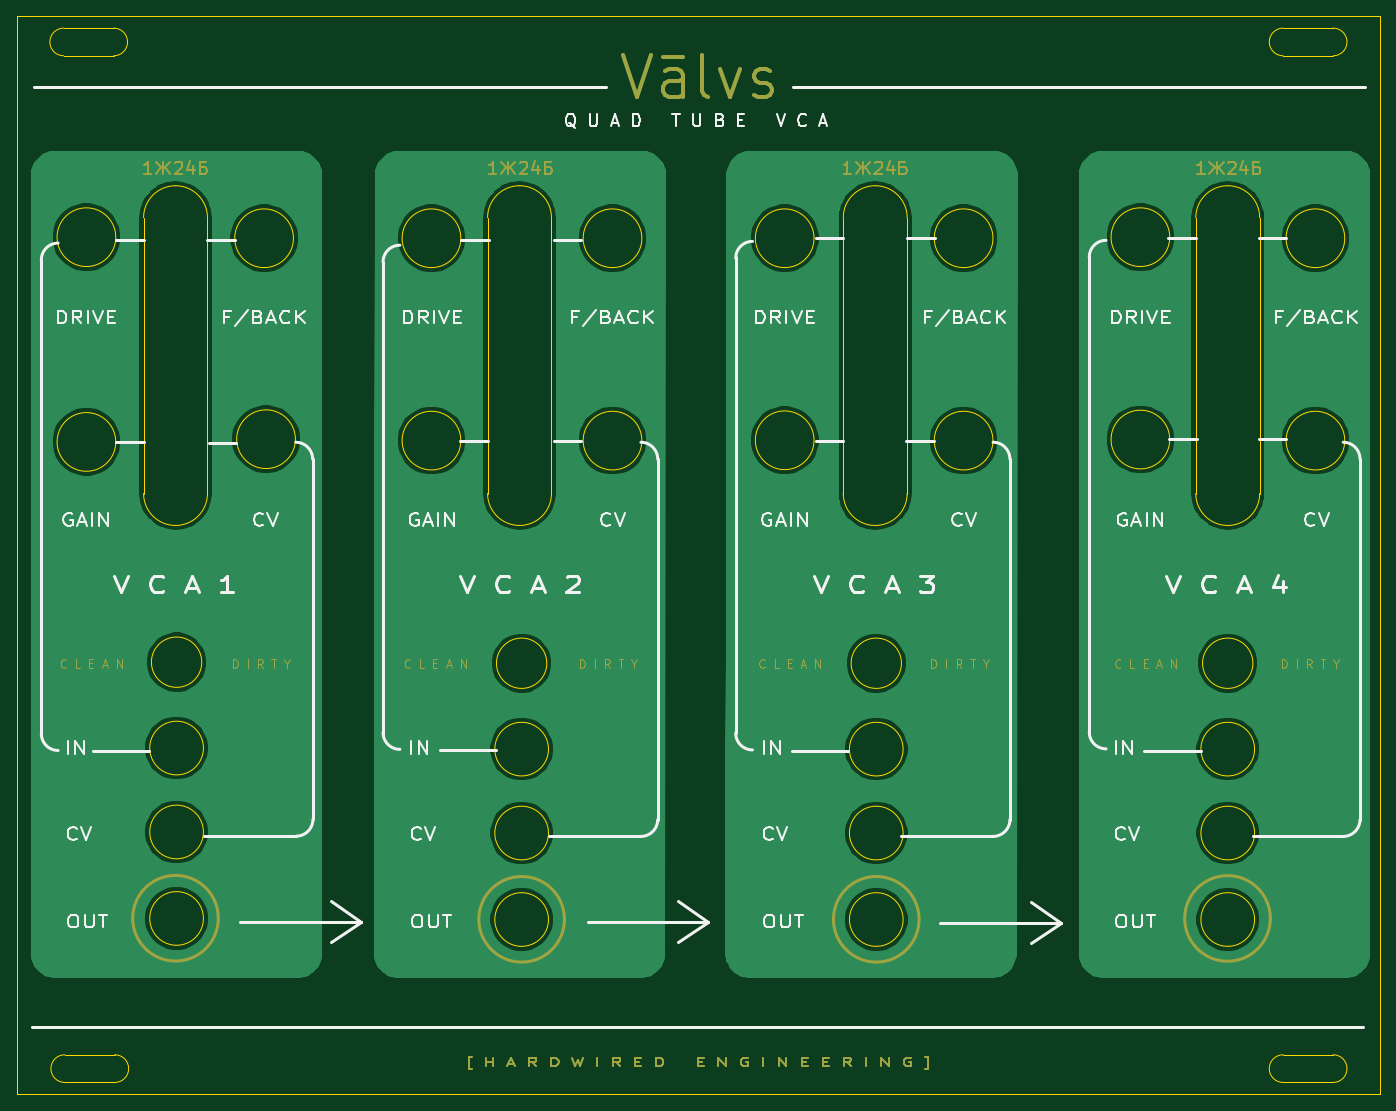
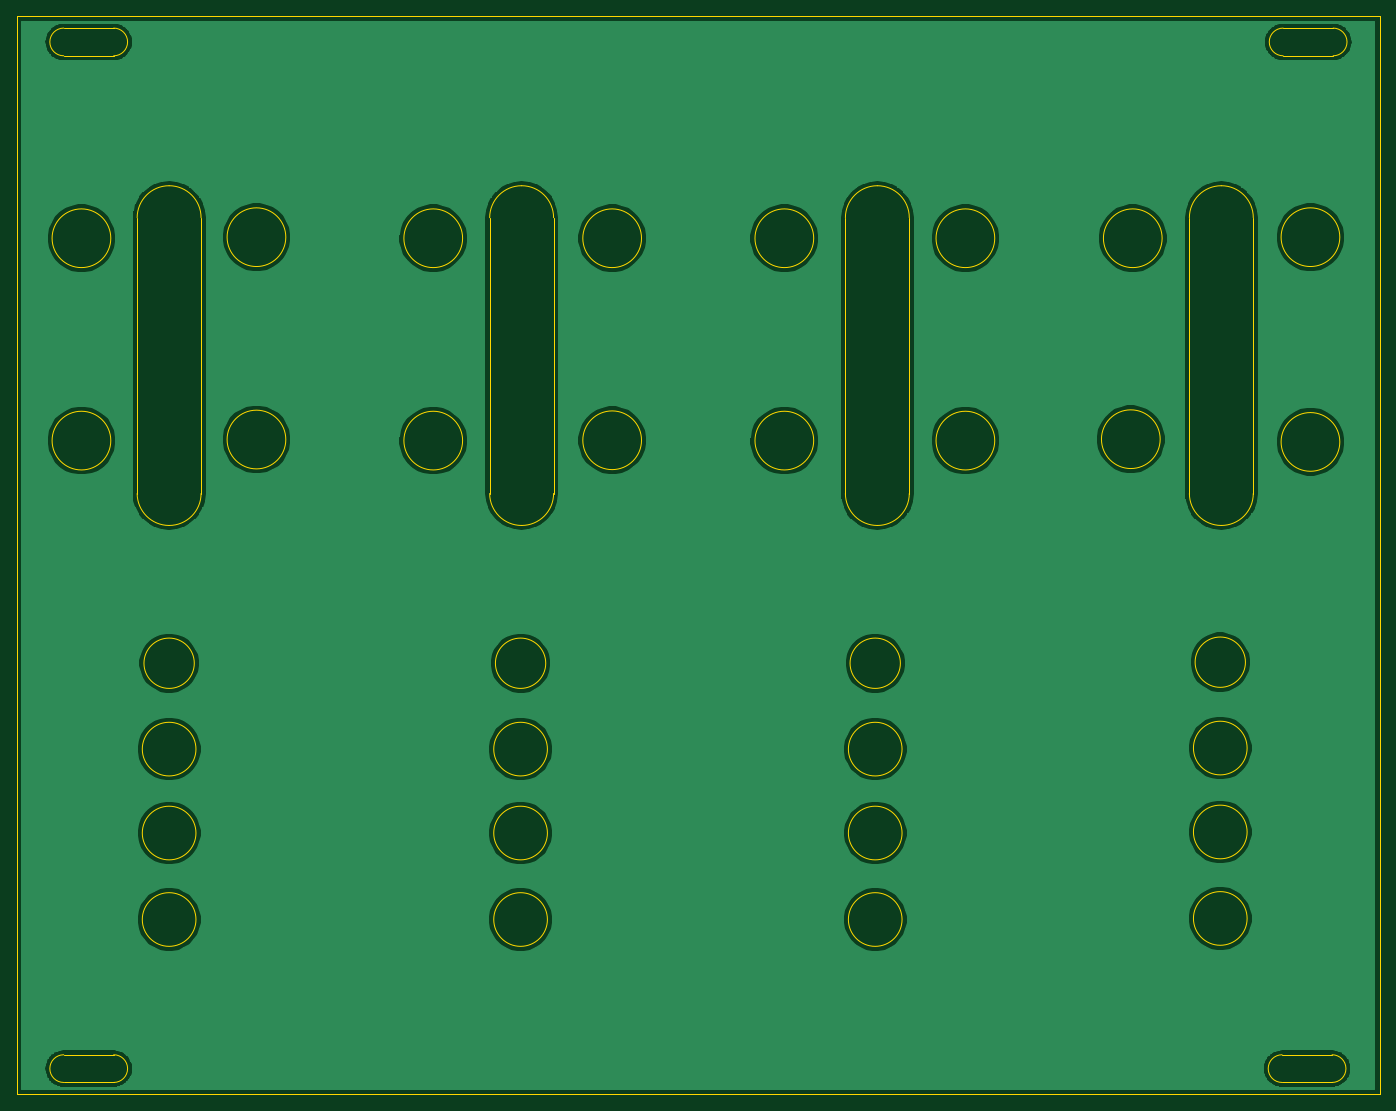
Circuit board: 10 layer files. Board 162.6 x 128.5 mm.
- bottom_copper: Quad Tube VCA Panel-B_Cu.gbl (114523 bytes)
- bottom_mask: Quad Tube VCA Panel-B_Mask.gbs (487 bytes)
- paste: Quad Tube VCA Panel-B_Paste.gbp (482 bytes)
- bottom_silk: Quad Tube VCA Panel-B_SilkS.gbo (490 bytes)
- outline: Quad Tube VCA Panel-Edge_Cuts.gm1 (5768 bytes)
- top_copper: Quad Tube VCA Panel-F_Cu.gtl (103750 bytes)
- top_mask: Quad Tube VCA Panel-F_Mask.gts (17775 bytes)
- paste: Quad Tube VCA Panel-F_Paste.gtp (482 bytes)
- top_silk: Quad Tube VCA Panel-F_SilkS.gto (46959 bytes)
- drill: Quad Tube VCA Panel-NPTH.drl (308 bytes)

=== bottom_copper: Quad Tube VCA Panel-B_Cu.gbl (114523 bytes, source omitted) ===
=== bottom_mask: Quad Tube VCA Panel-B_Mask.gbs ===
%TF.GenerationSoftware,KiCad,Pcbnew,(5.1.6-0-10_14)*%
%TF.CreationDate,2022-01-25T08:39:06+00:00*%
%TF.ProjectId,Quad Tube VCA Panel,51756164-[number-redacted]-[number-redacted],rev?*%
%TF.SameCoordinates,Original*%
%TF.FileFunction,Soldermask,Bot*%
%TF.FilePolarity,Negative*%
%FSLAX46Y46*%
G04 Gerber Fmt 4.6, Leading zero omitted, Abs format (unit mm)*
G04 Created by KiCad (PCBNEW (5.1.6-0-10_14)) date 2022-01-25 08:39:06*
%MOMM*%
%LPD*%
G01*
G04 APERTURE LIST*
G04 APERTURE END LIST*
M02*

=== paste: Quad Tube VCA Panel-B_Paste.gbp ===
%TF.GenerationSoftware,KiCad,Pcbnew,(5.1.6-0-10_14)*%
%TF.CreationDate,2022-01-25T08:39:06+00:00*%
%TF.ProjectId,Quad Tube VCA Panel,51756164-[number-redacted]-[number-redacted],rev?*%
%TF.SameCoordinates,Original*%
%TF.FileFunction,Paste,Bot*%
%TF.FilePolarity,Positive*%
%FSLAX46Y46*%
G04 Gerber Fmt 4.6, Leading zero omitted, Abs format (unit mm)*
G04 Created by KiCad (PCBNEW (5.1.6-0-10_14)) date 2022-01-25 08:39:06*
%MOMM*%
%LPD*%
G01*
G04 APERTURE LIST*
G04 APERTURE END LIST*
M02*

=== bottom_silk: Quad Tube VCA Panel-B_SilkS.gbo ===
%TF.GenerationSoftware,KiCad,Pcbnew,(5.1.6-0-10_14)*%
%TF.CreationDate,2022-01-25T08:39:06+00:00*%
%TF.ProjectId,Quad Tube VCA Panel,51756164-[number-redacted]-[number-redacted],rev?*%
%TF.SameCoordinates,Original*%
%TF.FileFunction,Legend,Bot*%
%TF.FilePolarity,Positive*%
%FSLAX46Y46*%
G04 Gerber Fmt 4.6, Leading zero omitted, Abs format (unit mm)*
G04 Created by KiCad (PCBNEW (5.1.6-0-10_14)) date 2022-01-25 08:39:06*
%MOMM*%
%LPD*%
G01*
G04 APERTURE LIST*
G04 APERTURE END LIST*
%LPC*%
M02*

=== outline: Quad Tube VCA Panel-Edge_Cuts.gm1 ===
%TF.GenerationSoftware,KiCad,Pcbnew,(5.1.6-0-10_14)*%
%TF.CreationDate,2022-01-25T08:39:06+00:00*%
%TF.ProjectId,Quad Tube VCA Panel,51756164-[number-redacted]-[number-redacted],rev?*%
%TF.SameCoordinates,Original*%
%TF.FileFunction,Profile,NP*%
%FSLAX46Y46*%
G04 Gerber Fmt 4.6, Leading zero omitted, Abs format (unit mm)*
G04 Created by KiCad (PCBNEW (5.1.6-0-10_14)) date 2022-01-25 08:39:06*
%MOMM*%
%LPD*%
G01*
G04 APERTURE LIST*
%TA.AperFunction,Profile*%
%ADD10C,0.050000*%
%TD*%
G04 APERTURE END LIST*
D10*
X163703000Y-187833000D02*
X157734000Y-187833000D01*
X157734000Y-187833000D02*
G75*
G02*
X157734000Y-184531000I0J1651000D01*
G01*
X157734000Y-184531000D02*
X163703000Y-184531000D01*
X163703000Y-184531000D02*
G75*
G02*
X163703000Y-187833000I0J-1651000D01*
G01*
X18415000Y-187833000D02*
X12446000Y-187833000D01*
X18415000Y-184531000D02*
G75*
G02*
X18415000Y-187833000I0J-1651000D01*
G01*
X12446000Y-184531000D02*
X18415000Y-184531000D01*
X12446000Y-187833000D02*
G75*
G02*
X12446000Y-184531000I0J1651000D01*
G01*
X163703000Y-65405000D02*
X157734000Y-65405000D01*
X163703000Y-62103000D02*
G75*
G02*
X163703000Y-65405000I0J-1651000D01*
G01*
X157734000Y-62103000D02*
X163703000Y-62103000D01*
X157734000Y-65405000D02*
G75*
G02*
X157734000Y-62103000I0J1651000D01*
G01*
X12319000Y-62103000D02*
X18288000Y-62103000D01*
X18288000Y-65405000D02*
X12319000Y-65405000D01*
X12319000Y-65405000D02*
G75*
G02*
X12319000Y-62103000I0J1651000D01*
G01*
X18288000Y-62103000D02*
G75*
G02*
X18288000Y-65405000I0J-1651000D01*
G01*
X6731000Y-60706000D02*
X169291000Y-60706000D01*
X6731000Y-189230000D02*
X169291000Y-189230000D01*
X6731000Y-189230000D02*
X6731000Y-60706000D01*
X154940000Y-84709000D02*
X154940000Y-117602000D01*
X151130000Y-80899000D02*
G75*
G02*
X154940000Y-84709000I0J-3810000D01*
G01*
X147320000Y-117602000D02*
X147320000Y-84709000D01*
X147320000Y-84709000D02*
G75*
G02*
X151130000Y-80899000I3810000J0D01*
G01*
X154940000Y-117602000D02*
G75*
G02*
X151130000Y-121412000I-3810000J0D01*
G01*
X151130000Y-121412000D02*
G75*
G02*
X147320000Y-117602000I0J3810000D01*
G01*
X112903000Y-84709000D02*
X112903000Y-117602000D01*
X109093000Y-80899000D02*
G75*
G02*
X112903000Y-84709000I0J-3810000D01*
G01*
X105283000Y-117602000D02*
X105283000Y-84709000D01*
X105283000Y-84709000D02*
G75*
G02*
X109093000Y-80899000I3810000J0D01*
G01*
X112903000Y-117602000D02*
G75*
G02*
X109093000Y-121412000I-3810000J0D01*
G01*
X109093000Y-121412000D02*
G75*
G02*
X105283000Y-117602000I0J3810000D01*
G01*
X70485000Y-84709000D02*
X70485000Y-117602000D01*
X66675000Y-80899000D02*
G75*
G02*
X70485000Y-84709000I0J-3810000D01*
G01*
X62865000Y-117602000D02*
X62865000Y-84709000D01*
X62865000Y-84709000D02*
G75*
G02*
X66675000Y-80899000I3810000J0D01*
G01*
X70485000Y-117602000D02*
G75*
G02*
X66675000Y-121412000I-3810000J0D01*
G01*
X66675000Y-121412000D02*
G75*
G02*
X62865000Y-117602000I0J3810000D01*
G01*
X29464000Y-84709000D02*
X29464000Y-117602000D01*
X21844000Y-117602000D02*
X21844000Y-84709000D01*
X21844000Y-84709000D02*
G75*
G02*
X25654000Y-80899000I3810000J0D01*
G01*
X25654000Y-80899000D02*
G75*
G02*
X29464000Y-84709000I0J-3810000D01*
G01*
X29464000Y-117602000D02*
G75*
G02*
X25654000Y-121412000I-3810000J0D01*
G01*
X25654000Y-121412000D02*
G75*
G02*
X21844000Y-117602000I0J3810000D01*
G01*
X28781000Y-137716000D02*
G75*
G03*
X28781000Y-137716000I-3000000J0D01*
G01*
X69929000Y-137843000D02*
G75*
G03*
X69929000Y-137843000I-3000000J0D01*
G01*
X112220000Y-137843000D02*
G75*
G03*
X112220000Y-137843000I-3000000J0D01*
G01*
X154130000Y-137843000D02*
G75*
G03*
X154130000Y-137843000I-3000000J0D01*
G01*
X154330000Y-168402000D02*
G75*
G03*
X154330000Y-168402000I-3200000J0D01*
G01*
X154330000Y-158090000D02*
G75*
G03*
X154330000Y-158090000I-3200000J0D01*
G01*
X154330000Y-148082000D02*
G75*
G03*
X154330000Y-148082000I-3200000J0D01*
G01*
X112420000Y-168402000D02*
G75*
G03*
X112420000Y-168402000I-3200000J0D01*
G01*
X112420000Y-158090000D02*
G75*
G03*
X112420000Y-158090000I-3200000J0D01*
G01*
X112420000Y-148082000D02*
G75*
G03*
X112420000Y-148082000I-3200000J0D01*
G01*
X70129000Y-168402000D02*
G75*
G03*
X70129000Y-168402000I-3200000J0D01*
G01*
X70129000Y-158090000D02*
G75*
G03*
X70129000Y-158090000I-3200000J0D01*
G01*
X70129000Y-148082000D02*
G75*
G03*
X70129000Y-148082000I-3200000J0D01*
G01*
X28981000Y-168275000D02*
G75*
G03*
X28981000Y-168275000I-3200000J0D01*
G01*
X28981000Y-157963000D02*
G75*
G03*
X28981000Y-157963000I-3200000J0D01*
G01*
X28981000Y-147955000D02*
G75*
G03*
X28981000Y-147955000I-3200000J0D01*
G01*
X165086000Y-111292000D02*
G75*
G03*
X165086000Y-111292000I-3500000J0D01*
G01*
X144216000Y-111165000D02*
G75*
G03*
X144216000Y-111165000I-3500000J0D01*
G01*
X165086000Y-87162000D02*
G75*
G03*
X165086000Y-87162000I-3500000J0D01*
G01*
X144216000Y-87035000D02*
G75*
G03*
X144216000Y-87035000I-3500000J0D01*
G01*
X123134000Y-111292000D02*
G75*
G03*
X123134000Y-111292000I-3500000J0D01*
G01*
X123134000Y-87162000D02*
G75*
G03*
X123134000Y-87162000I-3500000J0D01*
G01*
X101798000Y-87162000D02*
G75*
G03*
X101798000Y-87162000I-3500000J0D01*
G01*
X101798000Y-111252000D02*
G75*
G03*
X101798000Y-111252000I-3500000J0D01*
G01*
X81266000Y-111292000D02*
G75*
G03*
X81266000Y-111292000I-3500000J0D01*
G01*
X81266000Y-87162000D02*
G75*
G03*
X81266000Y-87162000I-3500000J0D01*
G01*
X59676000Y-111292000D02*
G75*
G03*
X59676000Y-111292000I-3500000J0D01*
G01*
X59676000Y-87162000D02*
G75*
G03*
X59676000Y-87162000I-3500000J0D01*
G01*
X39949000Y-111125000D02*
G75*
G03*
X39949000Y-111125000I-3500000J0D01*
G01*
X18528000Y-111450000D02*
G75*
G03*
X18528000Y-111450000I-3500000J0D01*
G01*
X39716000Y-87162000D02*
G75*
G03*
X39716000Y-87162000I-3500000J0D01*
G01*
X18528000Y-87035000D02*
G75*
G03*
X18528000Y-87035000I-3500000J0D01*
G01*
X169291000Y-189230000D02*
X169291000Y-60706000D01*
M02*

=== top_copper: Quad Tube VCA Panel-F_Cu.gtl (103750 bytes, source omitted) ===
=== top_mask: Quad Tube VCA Panel-F_Mask.gts (17775 bytes, source omitted) ===
=== paste: Quad Tube VCA Panel-F_Paste.gtp ===
%TF.GenerationSoftware,KiCad,Pcbnew,(5.1.6-0-10_14)*%
%TF.CreationDate,2022-01-25T08:39:06+00:00*%
%TF.ProjectId,Quad Tube VCA Panel,51756164-[number-redacted]-[number-redacted],rev?*%
%TF.SameCoordinates,Original*%
%TF.FileFunction,Paste,Top*%
%TF.FilePolarity,Positive*%
%FSLAX46Y46*%
G04 Gerber Fmt 4.6, Leading zero omitted, Abs format (unit mm)*
G04 Created by KiCad (PCBNEW (5.1.6-0-10_14)) date 2022-01-25 08:39:06*
%MOMM*%
%LPD*%
G01*
G04 APERTURE LIST*
G04 APERTURE END LIST*
M02*

=== top_silk: Quad Tube VCA Panel-F_SilkS.gto (46959 bytes, source omitted) ===
=== drill: Quad Tube VCA Panel-NPTH.drl ===
M48
; DRILL file {KiCad (5.1.6-0-10_14)} date Tuesday, January 25, 2022 at 08:39:08 AM
; FORMAT={-:-/ absolute / metric / decimal}
; #@! TF.CreationDate,2022-01-25T08:39:08+00:00
; #@! TF.GenerationSoftware,Kicad,Pcbnew,(5.1.6-0-10_14)
; #@! TF.FileFunction,NonPlated,1,2,NPTH
FMAT,2
METRIC
%
G90
G05
T0
M30

